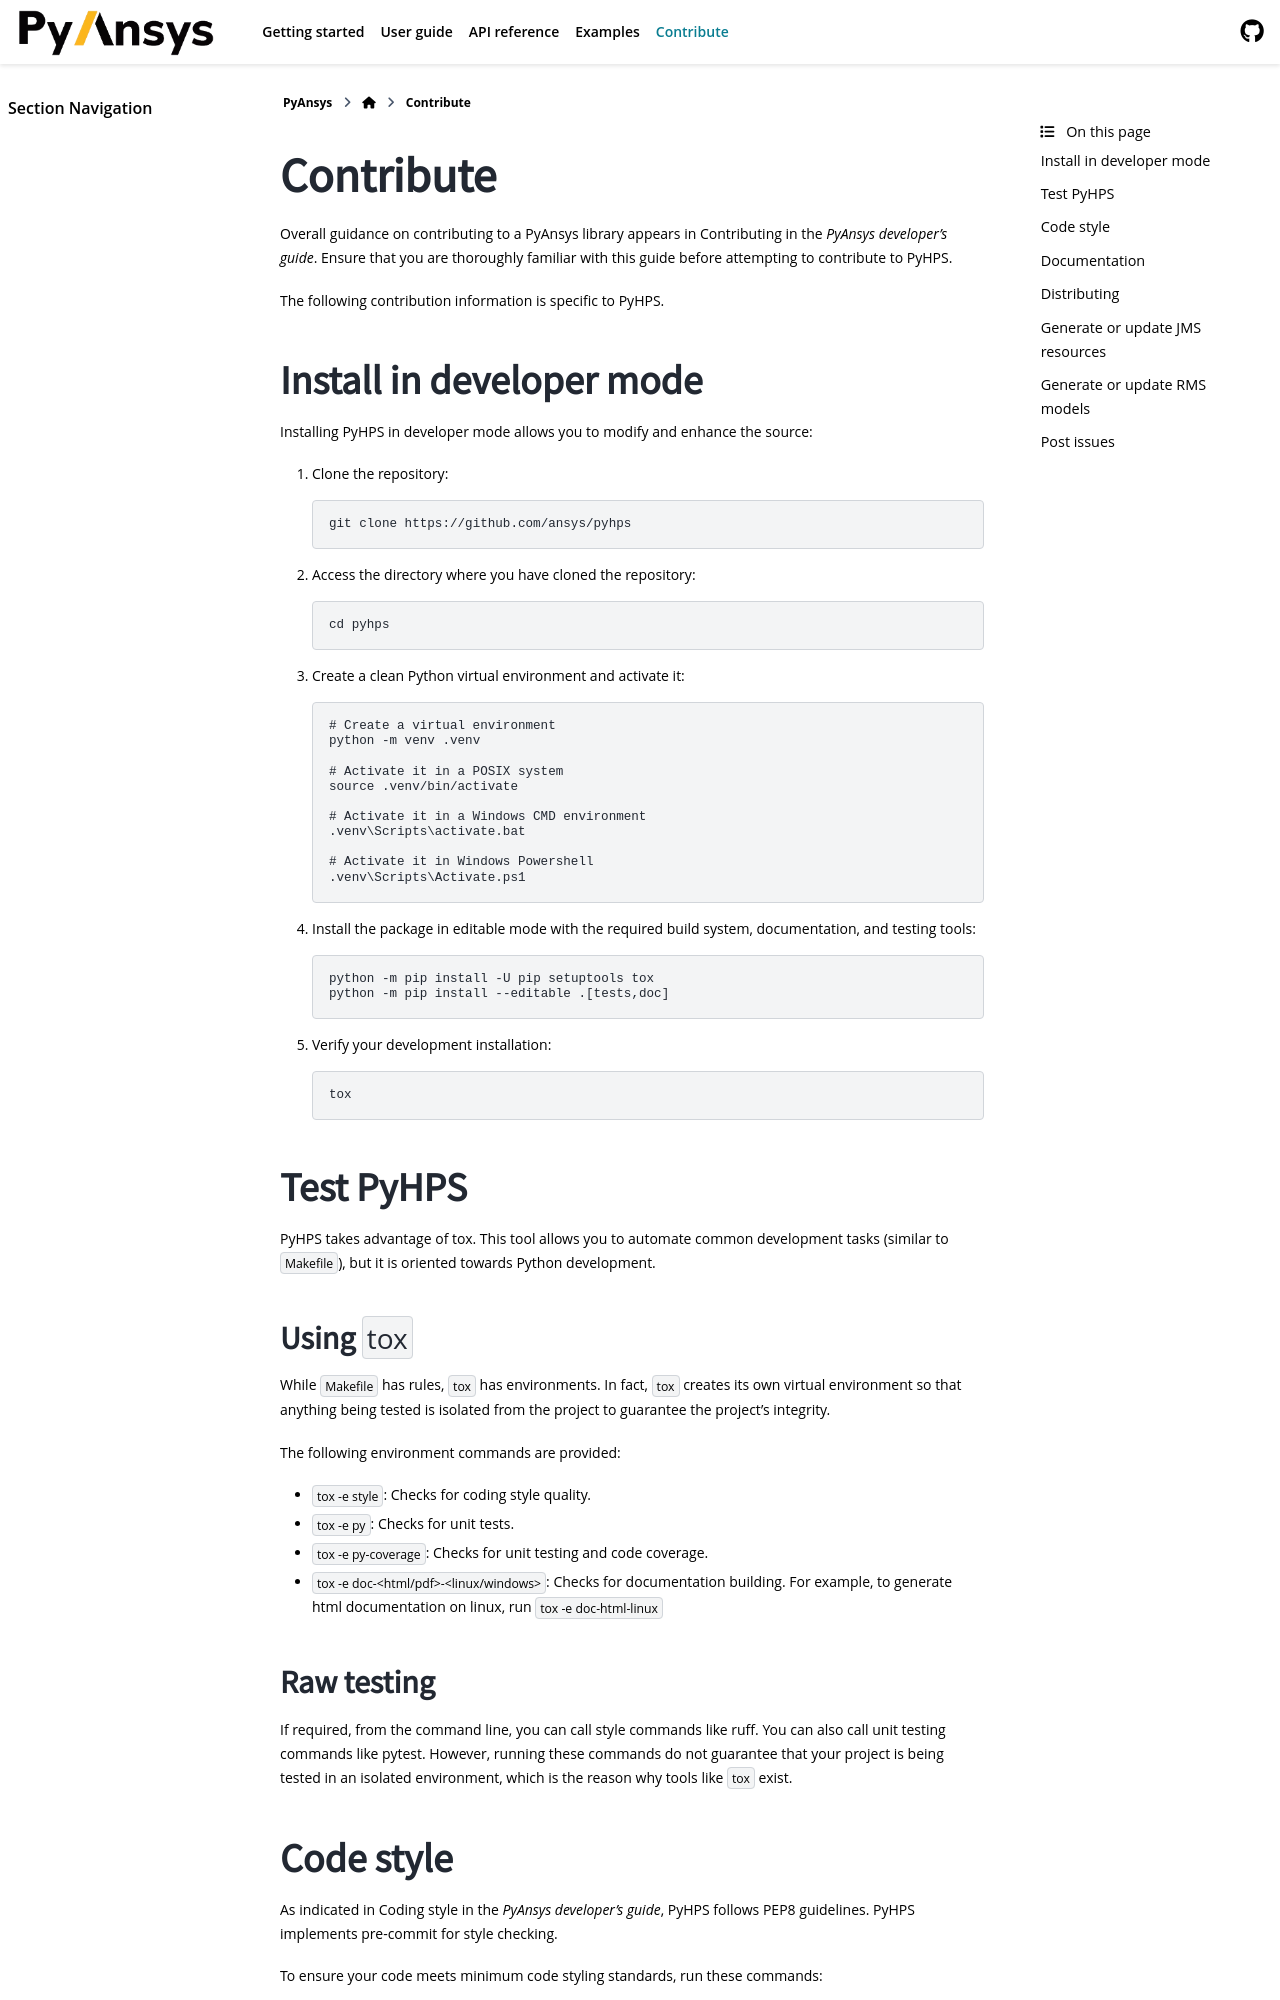

repository: ansys/pyhps · page: version/0.10/contribute.html · generator: sphinx

.. _contribute:

==========
Contribute
==========

Overall guidance on contributing to a PyAnsys library appears in
`Contributing <https://dev.docs.pyansys.com/how-to/contributing.html>`_
in the *PyAnsys developer's guide*. Ensure that you are thoroughly familiar
with this guide before attempting to contribute to PyHPS.
 
The following contribution information is specific to PyHPS.


Install in developer mode
-------------------------

Installing PyHPS in developer mode allows you to modify and enhance the source:

#. Clone the repository:

   .. code:: bash

      git clone https://github.com/ansys/pyhps

#. Access the directory where you have cloned the repository:

   .. code:: bash

      cd pyhps

#. Create a clean Python virtual environment and activate it:

   .. code:: bash
    
      # Create a virtual environment
      python -m venv .venv

      # Activate it in a POSIX system
      source .venv/bin/activate

      # Activate it in a Windows CMD environment
      .venv\Scripts\activate.bat

      # Activate it in Windows Powershell
      .venv\Scripts\Activate.ps1

#. Install the package in editable mode with the required build system, documentation,
   and testing tools:

   .. code:: bash

      python -m pip install -U pip setuptools tox
      python -m pip install --editable .[tests,doc]

#. Verify your development installation:

   .. code:: bash

      tox

Test PyHPS
----------

PyHPS takes advantage of `tox`_. This tool allows you to automate common development
tasks (similar to ``Makefile``), but it is oriented towards Python development.

Using ``tox``
^^^^^^^^^^^^^

While ``Makefile`` has rules, ``tox`` has environments. In fact, ``tox``
creates its own virtual environment so that anything being tested is isolated
from the project to guarantee the project's integrity.

The following environment commands are provided:

- ``tox -e style``: Checks for coding style quality.
- ``tox -e py``: Checks for unit tests.
- ``tox -e py-coverage``: Checks for unit testing and code coverage.
- ``tox -e doc-<html/pdf>-<linux/windows>``: Checks for documentation building. For example, to generate html documentation on linux, run ``tox -e doc-html-linux``

Raw testing
^^^^^^^^^^^

If required, from the command line, you can call style commands like
`ruff`_. You can also call unit testing commands like `pytest`_.
However, running these commands do not guarantee that your project is being tested
in an isolated environment, which is the reason why tools like ``tox`` exist.
